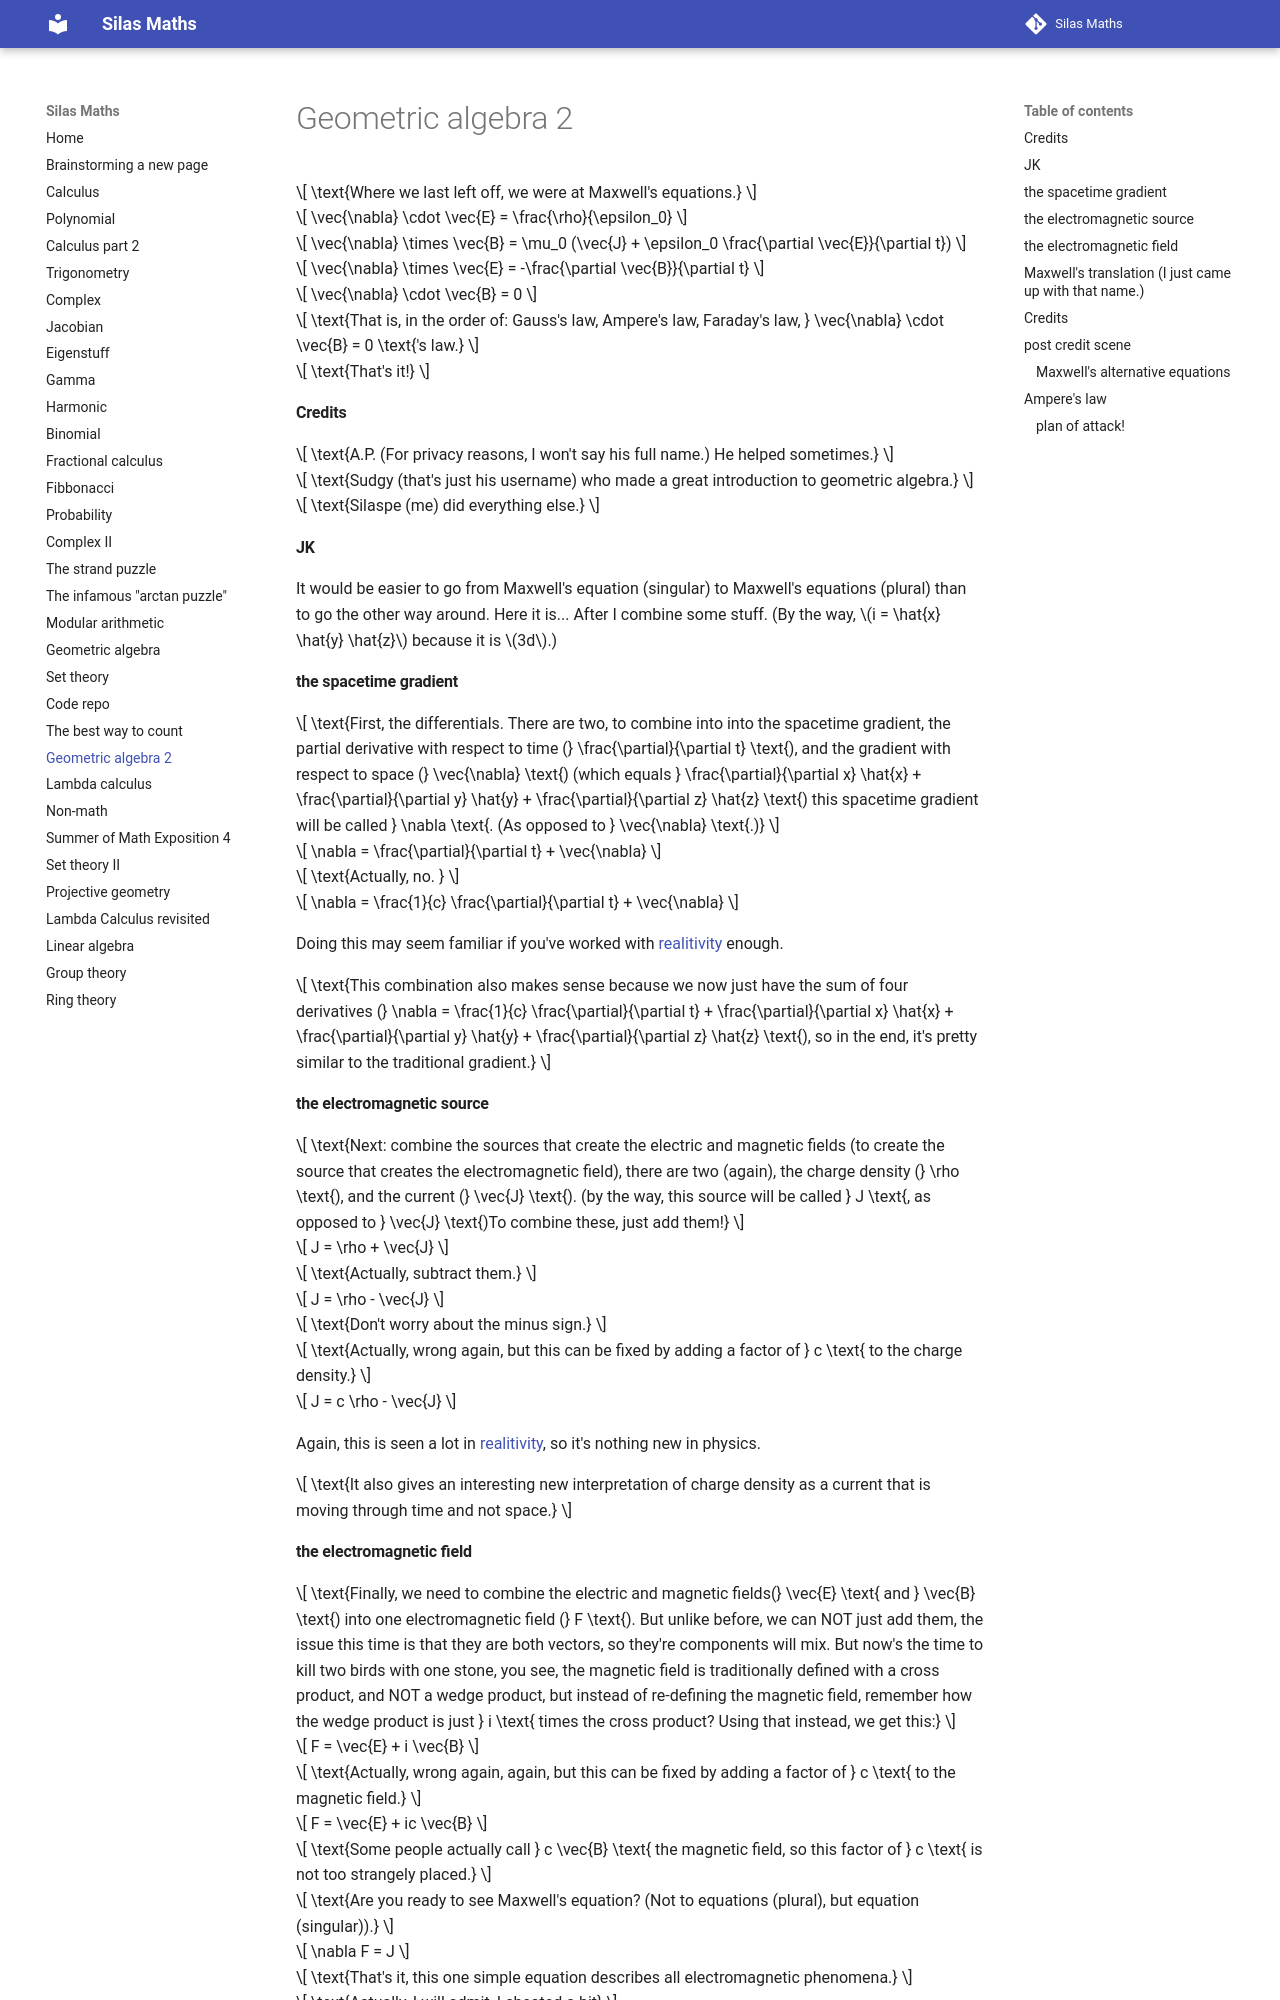

repository: silaspe/maths · page: geometric_algebra_2.html · generator: mkdocs

$$ \text{Where we last left off, we were at Maxwell's equations.} $$

$$ \vec{\nabla} \cdot \vec{E} = \frac{\rho}{\epsilon_0} $$

$$ \vec{\nabla} \times \vec{B} = \mu_0 (\vec{J} + \epsilon_0 \frac{\partial \vec{E}}{\partial t}) $$

$$ \vec{\nabla} \times \vec{E} = -\frac{\partial \vec{B}}{\partial t} $$

$$ \vec{\nabla} \cdot \vec{B} = 0 $$

$$ \text{That is, in the order of: Gauss's law, Ampere's law, Faraday's law, } \vec{\nabla} \cdot \vec{B} = 0 \text{'s law.} $$

$$ \text{That's it!} $$

#### Credits

$$ \text{A.P. (For privacy reasons, I won't say his full name.) He helped sometimes.} $$

$$ \text{Sudgy (that's just his username) who made a great introduction to geometric algebra.} $$

$$ \text{Silaspe (me) did everything else.} $$

#### JK

It would be easier to go from Maxwell's equation (singular) to Maxwell's equations (plural) than to go the other way around. Here it is... After I combine some stuff. (By the way, $i = \hat{x} \hat{y} \hat{z}$ because it is $3d$.)

#### the spacetime gradient

$$ \text{First, the differentials. There are two, to combine into into the spacetime gradient, the partial derivative with respect to time (} \frac{\partial}{\partial t} \text{), and the gradient with respect to space (} \vec{\nabla} \text{) (which equals } \frac{\partial}{\partial x} \hat{x} + \frac{\partial}{\partial y} \hat{y} + \frac{\partial}{\partial z} \hat{z} \text{) this spacetime gradient will be called } \nabla \text{. (As opposed to } \vec{\nabla} \text{.)} $$

$$ \nabla = \frac{\partial}{\partial t} + \vec{\nabla} $$

$$ \text{Actually, no. } $$

$$ \nabla = \frac{1}{c} \frac{\partial}{\partial t} + \vec{\nabla} $$

Doing this may seem familiar if you've worked with [realitivity](https://silaspe.github.io/maths/derivaives.html?query=This_is_my_broken_website!) enough.

$$ \text{This combination also makes sense because we now just have the sum of four derivatives (} \nabla = \frac{1}{c} \frac{\partial}{\partial t} + \frac{\partial}{\partial x} \hat{x} + \frac{\partial}{\partial y} \hat{y} + \frac{\partial}{\partial z} \hat{z} \text{), so in the end, it's pretty similar to the traditional gradient.} $$

#### the electromagnetic source

$$ \text{Next: combine the sources that create the electric and magnetic fields (to create the source that creates the electromagnetic field), there are two (again), the charge density (} \rho \text{), and the current (} \vec{J} \text{). (by the way, this source will be called } J \text{, as opposed to } \vec{J} \text{)To combine these, just add them!} $$

$$ J = \rho + \vec{J} $$

$$ \text{Actually, subtract them.} $$

$$ J = \rho - \vec{J} $$

$$ \text{Don't worry about the minus sign.} $$

$$ \text{Actually, wrong again, but this can be fixed by adding a factor of } c \text{ to the charge density.} $$

$$ J = c \rho - \vec{J} $$

Again, this is seen a lot in [realitivity](https://www.youtube.com/@LolGet404NotFound-Ed), so it's nothing new in physics.

$$ \text{It also gives an interesting new interpretation of charge density as a current that is moving through time and not space.} $$
